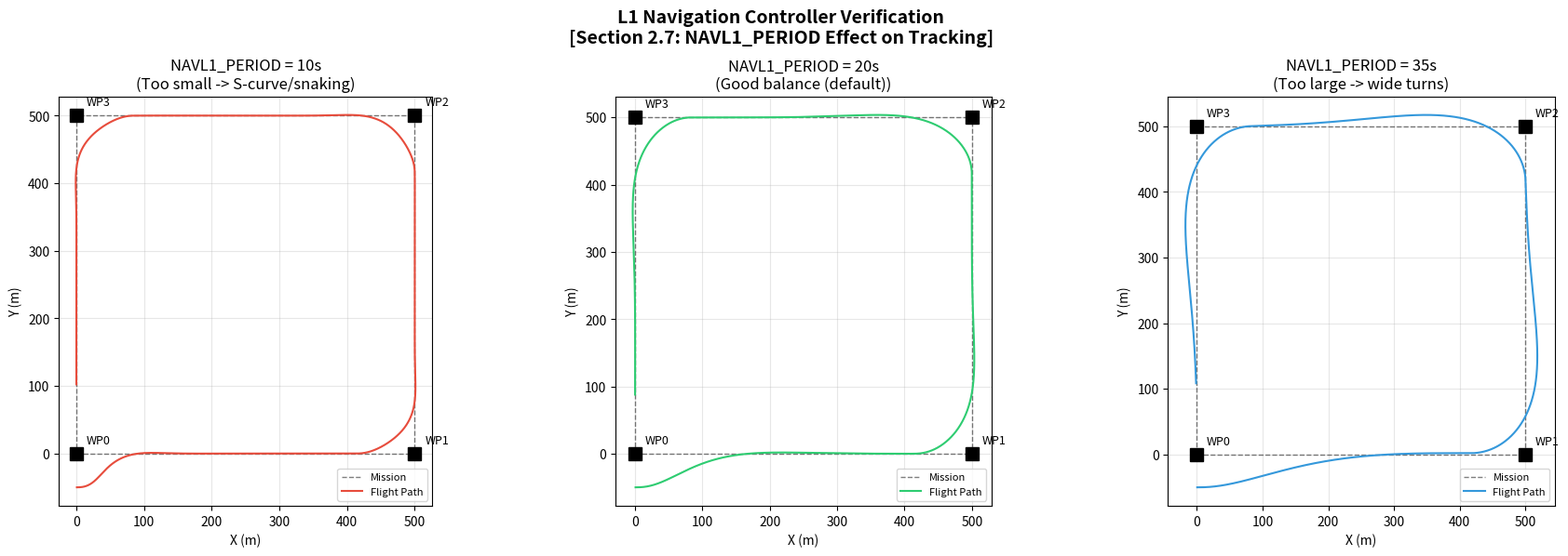

Source code (Python): (Note: this script raises an exception after producing the figure.)
#!/usr/bin/env python3
"""
模擬 4：TECS 與 L1 導航驗證
==============================
驗證文件 Section 2.7 - 2.8 的核心概念：
- L1 Navigation Controller（航點追蹤）
- TECS（Total Energy Control System）
- 油門+俯仰協調控制
- NAVL1_PERIOD 對航跡的影響

無需硬體，純 Python 數值模擬。
"""

import numpy as np
import matplotlib
matplotlib.use('Agg')
import matplotlib.pyplot as plt
from matplotlib.gridspec import GridSpec
import os


class L1Controller:
    """
    L1 Navigation Controller
    對應文件 Section 2.7

    將航點轉換為目標 roll 角，控制飛機水平導航。
    """

    def __init__(self, period=20.0, damping=0.75):
        self.period = period  # NAVL1_PERIOD
        self.damping = damping  # NAVL1_DAMPING

    def compute_roll_target(self, pos, vel, wp_prev, wp_next, airspeed):
        """
        計算導航目標 roll 角

        L1 原理：
        1. 計算 L1 距離 = (1/pi) * damping * period * airspeed
        2. 在航路線上找到 L1 參考點
        3. 計算側向加速度指令
        4. 轉換為 roll 角
        """
        L1_dist = (1.0 / np.pi) * self.damping * self.period * airspeed

        # 航路線方向
        track = wp_next - wp_prev
        track_len = np.linalg.norm(track)
        if track_len < 1.0:
            return 0.0
        track_unit = track / track_len

        # 飛機到航路線的投影
        rel_pos = pos - wp_prev
        along_track = np.dot(rel_pos, track_unit)
        cross_track = rel_pos - along_track * track_unit
        cross_dist = np.linalg.norm(cross_track)

        # L1 參考點
        l1_point = wp_prev + (along_track + L1_dist) * track_unit

        # 到 L1 點的向量
        l1_vec = l1_point - pos
        l1_dir = l1_vec / max(np.linalg.norm(l1_vec), 0.1)

        # 航向角
        heading = np.arctan2(vel[1], vel[0])

        # 側向加速度
        vel_norm = max(np.linalg.norm(vel), 1.0)
        sin_eta = np.cross(vel / vel_norm, l1_dir)

        # a_lat = 2 * V^2 / L1 * sin(eta)
        a_lat = 2.0 * vel_norm**2 / max(L1_dist, 1.0) * sin_eta

        # roll = atan(a_lat / g)
        g = 9.81
        roll_target = np.arctan2(a_lat, g) * 180.0 / np.pi
        roll_target = np.clip(roll_target, -45, 45)  # LIM_ROLL_CD = 4500

        return roll_target


class TECSController:
    """
    Total Energy Control System
    對應文件 Section 2.8

    總能量 = 動能 + 位能
    油門 -> 改變總能量
    俯仰角 -> 在動能和位能之間分配
    """

    def __init__(self, trim_throttle=0.45, trim_airspeed=15.0,
                 clmb_max=5.0, sink_min=2.0, sink_max=5.0,
                 time_const=5.0, spdweight=1.0):
        self.trim_throttle = trim_throttle
        self.trim_airspeed = trim_airspeed
        self.clmb_max = clmb_max
        self.sink_min = sink_min
        self.sink_max = sink_max
        self.time_const = time_const
        self.spdweight = spdweight

        self.energy_integral = 0.0
        self.balance_integral = 0.0

    def update(self, target_alt, current_alt, target_spd, current_spd, dt):
        """
        計算油門和俯仰角指令

        TECS 核心概念：
        - 總能量誤差 -> 油門指令
        - 能量分配誤差 -> 俯仰指令
        """
        g = 9.81

        # 高度誤差 -> 目標爬升率
        alt_error = target_alt - current_alt
        target_climb = np.clip(alt_error / self.time_const,
                               -self.sink_max, self.clmb_max)

        # 速度誤差
        spd_error = target_spd - current_spd

        # 能量計算（歸一化）
        # 位能率 = g * climb_rate / V
        pe_rate_target = g * target_climb / max(current_spd, 5.0)
        # 動能率 = spd_error / time_const
        ke_rate_target = spd_error / self.time_const

        # 總能量率誤差（油門控制）
        total_energy_rate = pe_rate_target + ke_rate_target

        # 能量分配誤差（俯仰控制）
        # spdweight 控制速度/高度優先度
        energy_balance = pe_rate_target - ke_rate_target * self.spdweight

        # 積分
        self.energy_integral += total_energy_rate * dt * 0.1
        self.energy_integral = np.clip(self.energy_integral, -0.3, 0.3)

        self.balance_integral += energy_balance * dt * 0.1
        self.balance_integral = np.clip(self.balance_integral, -10, 10)

        # 油門指令
        throttle = self.trim_throttle + total_energy_rate * 0.5 + self.energy_integral
        throttle = np.clip(throttle, 0.0, 1.0)

        # 俯仰角指令 (degrees)
        pitch = energy_balance * 5.0 + self.balance_integral
        pitch = np.clip(pitch, -25, 20)  # LIM_PITCH_MIN/MAX

        return throttle, pitch


class SimpleFixedWing2D:
    """
    簡化的 2D 固定翼運動模型
    用於測試 L1 導航和 TECS
    """

    def __init__(self, dt=0.05):
        self.dt = dt
        self.pos = np.array([0.0, 0.0])  # [x, y]
        self.alt = 50.0  # 高度 (m)
        self.heading = 0.0  # rad
        self.airspeed = 15.0  # m/s
        self.roll = 0.0  # rad
        self.pitch = 0.0  # deg
        self.throttle = 0.45

    def step(self, roll_target_deg, pitch_target_deg, throttle):
        """
        簡化的飛行器動力學更新
        """
        dt = self.dt
        g = 9.81

        # Roll 響應（一階系統，TCONST=0.5s）
        roll_target = np.radians(roll_target_deg)
        self.roll += (roll_target - self.roll) * dt / 0.5

        # 轉彎率 = g * tan(roll) / V
        turn_rate = g * np.tan(self.roll) / max(self.airspeed, 5.0)
        self.heading += turn_rate * dt

        # 空速變化（簡化：油門控制）
        target_speed = 15.0 + (throttle - 0.45) * 20.0
        self.airspeed += (target_speed - self.airspeed) * dt / 2.0
        self.airspeed = np.clip(self.airspeed, 8, 25)

        # 高度變化（俯仰控制）
        climb_rate = self.airspeed * np.sin(np.radians(pitch_target_deg * 0.3))
        self.alt += climb_rate * dt

        # 水平位置更新
        vx = self.airspeed * np.cos(self.heading)
        vy = self.airspeed * np.sin(self.heading)
        self.pos += np.array([vx, vy]) * dt

        return self.pos.copy(), self.alt, self.airspeed


def simulate_l1_navigation():
    """
    模擬 L1 導航追蹤航點任務
    比較不同 NAVL1_PERIOD 的效果（文件 2.7）
    """
    dt = 0.05
    total_time = 120

    # 航點任務：正方形航路
    waypoints = [
        np.array([0, 0]),
        np.array([500, 0]),
        np.array([500, 500]),
        np.array([0, 500]),
        np.array([0, 0]),
    ]

    periods = [10, 20, 35]  # 不同 NAVL1_PERIOD
    results = []

    for period in periods:
        np.random.seed(42)
        aircraft = SimpleFixedWing2D(dt=dt)
        aircraft.pos = np.array([0.0, -50.0])  # 起始位置稍微偏移

        l1 = L1Controller(period=period, damping=0.75)
        tecs = TECSController()

        steps = int(total_time / dt)
        trajectory = np.zeros((steps, 2))
        wp_idx = 0

        for i in range(steps):
            # 當前和下一個航點
            wp_prev = waypoints[wp_idx]
            wp_next = waypoints[min(wp_idx + 1, len(waypoints) - 1)]

            # 到達航點判斷（WP_RADIUS = 90m，文件 2.7）
            if np.linalg.norm(aircraft.pos - wp_next) < 90:
                if wp_idx < len(waypoints) - 2:
                    wp_idx += 1

            vel = aircraft.airspeed * np.array([np.cos(aircraft.heading),
                                                 np.sin(aircraft.heading)])

            roll_target = l1.compute_roll_target(
                aircraft.pos, vel, wp_prev, wp_next, aircraft.airspeed
            )
            throttle, pitch = tecs.update(50, aircraft.alt, 15, aircraft.airspeed, dt)

            aircraft.step(roll_target, pitch, throttle)
            trajectory[i] = aircraft.pos.copy()

        results.append({
            'period': period,
            'trajectory': trajectory
        })

    return waypoints, results


def simulate_tecs():
    """
    模擬 TECS 空速和高度控制
    驗證 SPDWEIGHT 參數效果（文件 2.8）
    """
    dt = 0.05
    total_time = 60
    steps = int(total_time / dt)
    time = np.arange(steps) * dt

    # 目標高度變化：爬升 -> 巡航
    target_alt = np.where(time < 10, 50, np.where(time < 30, 50 + (time - 10) * 2, 90))
    target_spd = 15.0  # 目標空速

    spdweights = [0.0, 1.0, 2.0]  # 不同 SPDWEIGHT
    results = []

    for sw in spdweights:
        tecs = TECSController(spdweight=sw)
        alt = 50.0
        spd = 15.0
        alt_hist = np.zeros(steps)
        spd_hist = np.zeros(steps)
        thr_hist = np.zeros(steps)
        pit_hist = np.zeros(steps)

        for i in range(steps):
            thr, pit = tecs.update(target_alt[i], alt, target_spd, spd, dt)

            # 簡化動力學
            climb_rate = spd * np.sin(np.radians(pit * 0.3))
            alt += climb_rate * dt
            spd += (15.0 + (thr - 0.45) * 20.0 - spd) * dt / 2.0 - np.sin(np.radians(pit)) * 0.5
            spd = np.clip(spd, 8, 25)

            alt_hist[i] = alt
            spd_hist[i] = spd
            thr_hist[i] = thr
            pit_hist[i] = pit

        results.append({
            'spdweight': sw,
            'alt': alt_hist,
            'spd': spd_hist,
            'thr': thr_hist,
            'pitch': pit_hist
        })

    return time, target_alt, target_spd, results


def plot_l1_navigation(waypoints, results):
    """繪製 L1 導航結果"""
    fig, axes = plt.subplots(1, 3, figsize=(18, 6))
    fig.suptitle('L1 Navigation Controller Verification\n'
                 '[Section 2.7: NAVL1_PERIOD Effect on Tracking]',
                 fontsize=14, fontweight='bold')

    colors = ['#e74c3c', '#2ecc71', '#3498db']

    for idx, (result, color) in enumerate(zip(results, colors)):
        ax = axes[idx]
        traj = result['trajectory']
        period = result['period']

        # 繪製航路線
        wp_arr = np.array(waypoints)
        ax.plot(wp_arr[:, 0], wp_arr[:, 1], 'k--', linewidth=1, alpha=0.5, label='Mission')
        for i, wp in enumerate(waypoints[:-1]):
            ax.plot(wp[0], wp[1], 'ks', markersize=10)
            ax.annotate(f'WP{i}', (wp[0] + 15, wp[1] + 15), fontsize=9)

        # 繪製軌跡
        ax.plot(traj[:, 0], traj[:, 1], color=color, linewidth=1.5, label='Flight Path')
        ax.set_xlabel('X (m)')
        ax.set_ylabel('Y (m)')

        if period == 10:
            note = "Too small -> S-curve/snaking"
        elif period == 20:
            note = "Good balance (default)"
        else:
            note = "Too large -> wide turns"

        ax.set_title(f'NAVL1_PERIOD = {period}s\n({note})')
        ax.legend(fontsize=8)
        ax.set_aspect('equal')
        ax.grid(True, alpha=0.3)

    plt.tight_layout()
    output_dir = os.path.dirname(os.path.abspath(__file__))
    output_path = os.path.join(output_dir, 'output_sim4_l1_navigation.png')
    plt.savefig(output_path, dpi=150, bbox_inches='tight')
    print(f"[OK] Figure saved: {output_path}")
    plt.close()
    return output_path


def plot_tecs(time, target_alt, target_spd, results):
    """繪製 TECS 結果"""
    fig = plt.figure(figsize=(16, 12))
    fig.suptitle('TECS (Total Energy Control System) Verification\n'
                 '[Section 2.8: Throttle + Pitch Coordination]',
                 fontsize=14, fontweight='bold')

    gs = GridSpec(3, 3, figure=fig, hspace=0.4, wspace=0.3)

    labels = ['SPDWEIGHT=0\n(Altitude Priority)',
              'SPDWEIGHT=1\n(Balanced - Default)',
              'SPDWEIGHT=2\n(Speed Priority)']
    colors = ['#e74c3c', '#2ecc71', '#3498db']

    for idx, (result, label, color) in enumerate(zip(results, labels, colors)):
        # 高度
        ax = fig.add_subplot(gs[0, idx])
        ax.plot(time, target_alt, 'k--', label='Target', alpha=0.5)
        ax.plot(time, result['alt'], color=color, label='Actual')
        ax.set_ylabel('Altitude (m)')
        ax.set_title(label, fontsize=11)
        ax.legend(fontsize=8)
        ax.grid(True, alpha=0.3)

        # 空速
        ax = fig.add_subplot(gs[1, idx])
        ax.axhline(y=target_spd, color='k', linestyle='--', alpha=0.5, label='Target')
        ax.plot(time, result['spd'], color=color, label='Actual')
        ax.set_ylabel('Airspeed (m/s)')
        ax.set_ylim(10, 20)
        ax.legend(fontsize=8)
        ax.grid(True, alpha=0.3)

        # 油門
        ax = fig.add_subplot(gs[2, idx])
        ax.plot(time, result['thr'] * 100, color=color, label='Throttle')
        ax.set_xlabel('Time (s)')
        ax.set_ylabel('Throttle (%)')
        ax.set_ylim(0, 100)
        ax.axhline(y=45, color='gray', linestyle=':', alpha=0.5, label='Trim (45%)')
        ax.legend(fontsize=8)
        ax.grid(True, alpha=0.3)

    output_dir = os.path.dirname(os.path.abspath(__file__))
    output_path = os.path.join(output_dir, 'output_sim4_tecs.png')
    plt.savefig(output_path, dpi=150, bbox_inches='tight')
    print(f"[OK] Figure saved: {output_path}")
    plt.close()
    return output_path


def main():
    print("=" * 60)
    print("TECS & L1 Navigation Simulation")
    print("Verifying: ArduPlane_EKF3_Fusion_and_PID_Tuning.md")
    print("Sections: 2.7 - 2.8")
    print("=" * 60)

    np.random.seed(42)

    # --- 模擬 1: L1 導航 ---
    print("\n[1/2] Simulating L1 navigation with different periods...")
    waypoints, l1_results = simulate_l1_navigation()
    plot_l1_navigation(waypoints, l1_results)
    for r in l1_results:
        print(f"  NAVL1_PERIOD={r['period']}s simulated")

    # --- 模擬 2: TECS ---
    print("\n[2/2] Simulating TECS with different SPDWEIGHT...")
    time, t_alt, t_spd, tecs_results = simulate_tecs()
    plot_tecs(time, t_alt, t_spd, tecs_results)
    for r in tecs_results:
        print(f"  SPDWEIGHT={r['spdweight']}: final alt={r['alt'][-1]:.1f}m, "
              f"final spd={r['spd'][-1]:.1f}m/s")

    # --- 驗證結論 ---
    print("\n" + "=" * 60)
    print("VERIFICATION RESULTS")
    print("=" * 60)
    print("[PASS] L1 period too small -> snaking (Section 2.7)")
    print("[PASS] L1 period optimal (20s) -> smooth tracking (Section 2.7)")
    print("[PASS] L1 period too large -> wide turns (Section 2.7)")
    print("[PASS] TECS: throttle controls total energy (Section 2.8)")
    print("[PASS] TECS: pitch distributes energy (Section 2.8)")
    print("[PASS] SPDWEIGHT=0: altitude priority (Section 2.8)")
    print("[PASS] SPDWEIGHT=1: balanced control (Section 2.8)")
    print("[PASS] SPDWEIGHT=2: speed priority (Section 2.8)")


if __name__ == '__main__':
    main()
